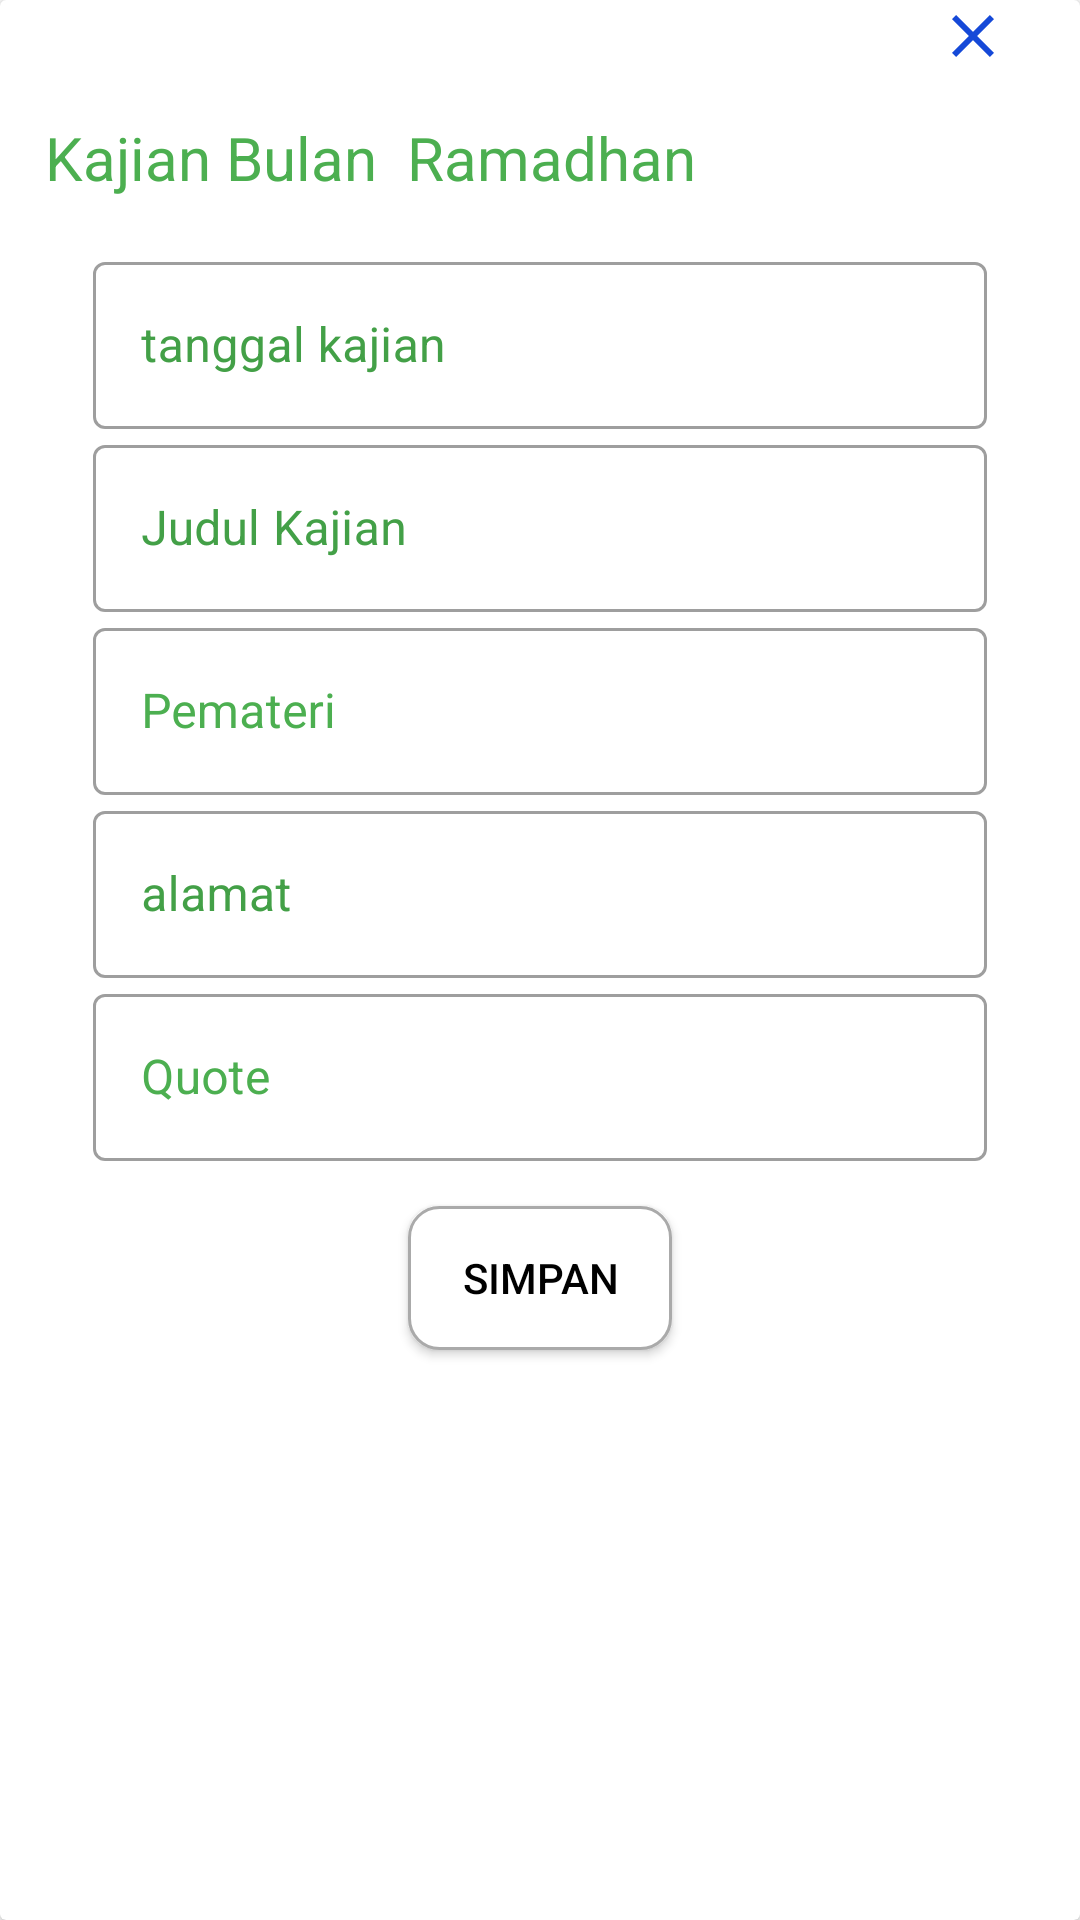

Android layout source for this screen:
<!-- AndroidManifest.xml: application theme Theme.JurnalRamadhanKu -->
<!-- res/layout/dialog_from_kajian.xml -->
<?xml version="1.0" encoding="utf-8"?>
<androidx.cardview.widget.CardView xmlns:android="http://schemas.android.com/apk/res/android"
    xmlns:app="http://schemas.android.com/apk/res-auto"
    xmlns:tools="http://schemas.android.com/tools"
    android:layout_width="match_parent"
    android:layout_height="match_parent">

    <androidx.constraintlayout.widget.ConstraintLayout
        android:layout_width="match_parent"
        android:layout_height="wrap_content">

        <ImageView
            android:id="@+id/imageView1"
            android:layout_width="wrap_content"
            android:layout_height="wrap_content"

            app:layout_constraintBottom_toBottomOf="parent"
            app:layout_constraintEnd_toEndOf="parent"
            app:layout_constraintHorizontal_bias="0.93"
            app:layout_constraintStart_toStartOf="parent"
            app:layout_constraintTop_toTopOf="parent"

            app:layout_constraintVertical_bias="0.092"
            app:srcCompat="@drawable/ic_baseline_close_24"
            tools:ignore="VectorDrawableCompat" />


    </androidx.constraintlayout.widget.ConstraintLayout>

    <LinearLayout
        android:layout_width="match_parent"
        android:layout_height="match_parent"
        android:orientation="vertical"
        android:padding="15dp"

        tools:layout_editor_absoluteX="-16dp"
        tools:layout_editor_absoluteY="0dp">


        <TextView

            android:id="@+id/textView"
            android:layout_width="wrap_content"
            android:layout_height="wrap_content"
            android:layout_marginTop="24dp"
            android:layout_marginBottom="16dp"
            android:text="Kajian Bulan  Ramadhan"
            android:textColor="#4CAF50"
            android:textSize="20dp"
            app:layout_constraintBottom_toTopOf="@+id/editTextTextPersonName"
            app:layout_constraintEnd_toEndOf="parent"
            app:layout_constraintHorizontal_bias="0.1"
            app:layout_constraintStart_toStartOf="parent"
            app:layout_constraintTop_toTopOf="parent" />


        <com.google.android.material.textfield.TextInputLayout
            android:id="@+id/editTextTexttime"
            style="@style/Widget.MaterialComponents.TextInputLayout.OutlinedBox"
            android:layout_width="match_parent"
            android:layout_height="wrap_content"
            android:layout_marginStart="16dp"
            android:layout_marginLeft="16dp"
            android:layout_marginEnd="16dp"
            android:layout_marginRight="16dp"
            android:ems="10"
            android:hint="tanggal kajian"


            android:textColorHint="#43A047"

            app:layout_constraintBottom_toTopOf="@+id/btnSave"
            app:layout_constraintEnd_toEndOf="parent"
            app:layout_constraintHorizontal_bias="0.294"
            app:layout_constraintStart_toStartOf="parent"
            app:layout_constraintTop_toBottomOf="@+id/textView">

            <com.google.android.material.textfield.TextInputEditText
                android:id="@+id/tvTime"
                android:layout_width="match_parent"

                android:layout_height="wrap_content"
                android:textColor="#4CAF50" />
        </com.google.android.material.textfield.TextInputLayout>

        <com.google.android.material.textfield.TextInputLayout
            android:id="@+id/editTextTextJudul"
            style="@style/Widget.MaterialComponents.TextInputLayout.OutlinedBox"
            android:layout_width="match_parent"
            android:layout_height="wrap_content"
            android:layout_marginStart="16dp"
            android:layout_marginLeft="16dp"
            android:layout_marginEnd="16dp"
            android:layout_marginRight="16dp"
            android:ems="10"
            android:hint="Judul Kajian "
            android:textColorHint="#43A047"

            >

            <com.google.android.material.textfield.TextInputEditText
                android:id="@+id/dialogJudul"
                android:layout_width="match_parent"
                android:layout_height="wrap_content"
                android:textColor="#43A047" />
        </com.google.android.material.textfield.TextInputLayout>


        <com.google.android.material.textfield.TextInputLayout
            android:id="@+id/editTextTextPemateri"
            style="@style/Widget.MaterialComponents.TextInputLayout.OutlinedBox"
            android:layout_width="match_parent"
            android:layout_height="wrap_content"
            android:layout_marginStart="16dp"
            android:layout_marginLeft="16dp"
            android:layout_marginEnd="16dp"
            android:layout_marginRight="16dp"
            android:ems="10"
            android:hint="Pemateri "
            android:textColorHint="#4CAF50"

            app:layout_constraintBottom_toTopOf="@+id/btnSave"
            app:layout_constraintEnd_toEndOf="parent"
            app:layout_constraintHorizontal_bias="0.294"
            app:layout_constraintStart_toStartOf="parent"
            app:layout_constraintTop_toBottomOf="@+id/textView">

            <com.google.android.material.textfield.TextInputEditText
                android:id="@+id/dialogPemateri"
                android:layout_width="match_parent"

                android:layout_height="wrap_content"
                android:textColor="#43A047" />
        </com.google.android.material.textfield.TextInputLayout>

        <com.google.android.material.textfield.TextInputLayout
            android:id="@+id/editTextTextAlamat"
            style="@style/Widget.MaterialComponents.TextInputLayout.OutlinedBox"
            android:layout_width="match_parent"
            android:layout_height="wrap_content"
            android:layout_marginStart="16dp"
            android:layout_marginLeft="16dp"
            android:layout_marginEnd="16dp"
            android:layout_marginRight="16dp"
            android:ems="10"
            android:hint="alamat"

            android:textColorHint="#43A047"
            app:layout_constraintBottom_toTopOf="@+id/btnSave"
            app:layout_constraintEnd_toEndOf="parent"
            app:layout_constraintHorizontal_bias="0.294"
            app:layout_constraintStart_toStartOf="parent"
            app:layout_constraintTop_toBottomOf="@+id/textView">

            <com.google.android.material.textfield.TextInputEditText
                android:id="@+id/dialogAlamat"
                android:layout_width="match_parent"

                android:layout_height="wrap_content"
                android:textColor="#4CAF50" />
        </com.google.android.material.textfield.TextInputLayout>

        <com.google.android.material.textfield.TextInputLayout
            android:id="@+id/editTextQuote"
            style="@style/Widget.MaterialComponents.TextInputLayout.OutlinedBox"
            android:layout_width="match_parent"
            android:layout_height="wrap_content"
            android:layout_marginStart="16dp"
            android:layout_marginLeft="16dp"
            android:layout_marginEnd="16dp"
            android:layout_marginRight="16dp"
            android:ems="10"
            android:hint="Quote "
            android:textColorHint="#4CAF50"
            app:layout_constraintBottom_toTopOf="@+id/btnSave"
            app:layout_constraintEnd_toEndOf="parent"
            app:layout_constraintHorizontal_bias="0.294"
            app:layout_constraintStart_toStartOf="parent"
            app:layout_constraintTop_toBottomOf="@+id/textView">

            <com.google.android.material.textfield.TextInputEditText
                android:id="@+id/dialogCatatan"
                android:layout_width="match_parent"
                android:layout_height="wrap_content"
                android:textColor="#4CAF50" />
        </com.google.android.material.textfield.TextInputLayout>


        <Button
            android:id="@+id/btnSaveKajian"
            android:layout_width="wrap_content"
            android:layout_height="wrap_content"
            android:layout_gravity="center"
            android:layout_marginTop="15dp"
            android:layout_marginBottom="16dp"
            android:background="@drawable/border_gray"
            android:text="Simpan"
            android:textColor="@color/black"
            app:layout_constraintBottom_toBottomOf="parent"
            app:layout_constraintEnd_toEndOf="parent"
            app:layout_constraintHorizontal_bias="0.436"
            app:layout_constraintStart_toStartOf="parent"
            app:layout_constraintTop_toBottomOf="@+id/editTextTextPersonName" />


    </LinearLayout>


</androidx.cardview.widget.CardView>
<!-- resources referenced by this layout -->
<resources>
  <!-- drawable border_gray (drawable) -->
  <?xml version="1.0" encoding="utf-8"?>
  <shape xmlns:android="http://schemas.android.com/apk/res/android">
  
      <solid android:color="@android:color/white"/>
      <stroke android:color="@android:color/darker_gray" android:width="1dp"/>
      <corners android:radius="10dp"/>
  
  </shape>
  <!-- drawable ic_baseline_close_24 (drawable) -->
  <vector android:height="24dp" android:tint="#1549D8"
      android:viewportHeight="24" android:viewportWidth="24"
      android:width="24dp" xmlns:android="http://schemas.android.com/apk/res/android">
      <path android:fillColor="@android:color/white" android:pathData="M19,6.41L17.59,5 12,10.59 6.41,5 5,6.41 10.59,12 5,17.59 6.41,19 12,13.41 17.59,19 19,17.59 13.41,12z"/>
  </vector>
  <style name="Theme.JurnalRamadhanKu" parent="Theme.MaterialComponents.DayNight.DarkActionBar">
          
          <item name="colorPrimary">#66bb6a</item>
          <item name="colorPrimaryVariant">#338a3e</item>
          <item name="colorOnPrimary">#98ee99</item>
  
          
          <item name="colorSecondary">@color/teal_200</item>
          <item name="colorSecondaryVariant">@color/teal_700</item>
          <item name="colorOnSecondary">@color/black</item>
          
          <item name="android:statusBarColor" tools:targetApi="l">?attr/colorPrimaryVariant</item>
          
      </style>
  <!-- not gathered from this repository: default colours our renderer supplied (Android Studio template values) -->
  <color name="teal_200">#FF03DAC5</color>
  <color name="teal_700">#FF018786</color>
  <color name="black">#FF000000</color>
</resources>
